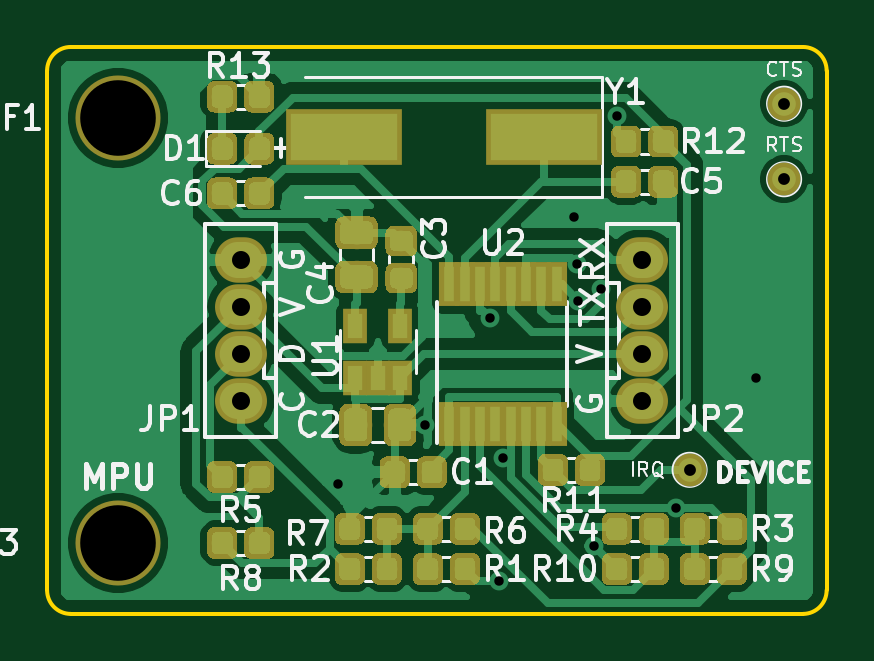
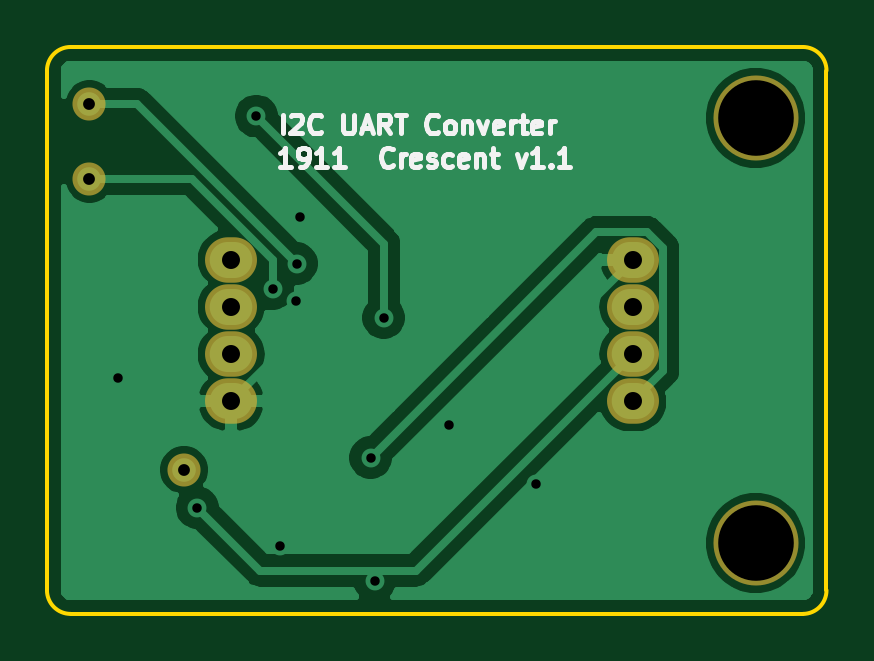
Circuit board: 10 layer files. Board 33.0 x 24.0 mm.
- bottom_copper: IR-B_Cu.gbl (30073 bytes)
- bottom_mask: IR-B_Mask.gbs (947 bytes)
- paste: IR-B_Paste.gbp (749 bytes)
- bottom_silk: IR-B_SilkS.gbo (9401 bytes)
- outline: IR-Edge_Cuts.gm1 (1020 bytes)
- top_copper: IR-F_Cu.gtl (139620 bytes)
- top_mask: IR-F_Mask.gts (79613 bytes)
- paste: IR-F_Paste.gtp (79415 bytes)
- top_silk: IR-F_SilkS.gto (111194 bytes)
- drill: IR.drl (724 bytes)

=== bottom_copper: IR-B_Cu.gbl (30073 bytes, source omitted) ===
=== bottom_mask: IR-B_Mask.gbs ===
G04 #@! TF.GenerationSoftware,KiCad,Pcbnew,(5.1.2)-1*
G04 #@! TF.CreationDate,2019-11-04T01:51:56+09:00*
G04 #@! TF.ProjectId,IR,49522e6b-6963-4616-945f-706362585858,v1.1*
G04 #@! TF.SameCoordinates,Original*
G04 #@! TF.FileFunction,Soldermask,Bot*
G04 #@! TF.FilePolarity,Negative*
%FSLAX46Y46*%
G04 Gerber Fmt 4.6, Leading zero omitted, Abs format (unit mm)*
G04 Created by KiCad (PCBNEW (5.1.2)-1) date 2019-11-04 01:51:56*
%MOMM*%
%LPD*%
G04 APERTURE LIST*
%ADD10C,3.600000*%
%ADD11O,2.200000X1.924000*%
%ADD12C,1.400000*%
G04 APERTURE END LIST*
D10*
X180000000Y-120000000D03*
D11*
X185200000Y-114000000D03*
X185200000Y-112000000D03*
X185200000Y-110000000D03*
X185200000Y-108000000D03*
X202200000Y-108000000D03*
X202200000Y-110000000D03*
X202200000Y-112000000D03*
X202200000Y-114000000D03*
D12*
X204200000Y-116900000D03*
X208200000Y-101400000D03*
X208200000Y-104600000D03*
D10*
X180000000Y-102000000D03*
M02*

=== paste: IR-B_Paste.gbp ===
G04 #@! TF.GenerationSoftware,KiCad,Pcbnew,(5.1.2)-1*
G04 #@! TF.CreationDate,2019-11-04T01:51:56+09:00*
G04 #@! TF.ProjectId,IR,49522e6b-6963-4616-945f-706362585858,v1.1*
G04 #@! TF.SameCoordinates,Original*
G04 #@! TF.FileFunction,Paste,Bot*
G04 #@! TF.FilePolarity,Positive*
%FSLAX46Y46*%
G04 Gerber Fmt 4.6, Leading zero omitted, Abs format (unit mm)*
G04 Created by KiCad (PCBNEW (5.1.2)-1) date 2019-11-04 01:51:56*
%MOMM*%
%LPD*%
G04 APERTURE LIST*
%ADD10O,1.800000X1.524000*%
G04 APERTURE END LIST*
D10*
X185200000Y-114000000D03*
X185200000Y-112000000D03*
X185200000Y-110000000D03*
X185200000Y-108000000D03*
X202200000Y-108000000D03*
X202200000Y-110000000D03*
X202200000Y-112000000D03*
X202200000Y-114000000D03*
M02*

=== bottom_silk: IR-B_SilkS.gbo (9401 bytes, source omitted) ===
=== outline: IR-Edge_Cuts.gm1 ===
G04 #@! TF.GenerationSoftware,KiCad,Pcbnew,(5.1.2)-1*
G04 #@! TF.CreationDate,2019-11-04T01:51:56+09:00*
G04 #@! TF.ProjectId,IR,49522e6b-6963-4616-945f-706362585858,v1.1*
G04 #@! TF.SameCoordinates,Original*
G04 #@! TF.FileFunction,Profile,NP*
%FSLAX46Y46*%
G04 Gerber Fmt 4.6, Leading zero omitted, Abs format (unit mm)*
G04 Created by KiCad (PCBNEW (5.1.2)-1) date 2019-11-04 01:51:56*
%MOMM*%
%LPD*%
G04 APERTURE LIST*
%ADD10C,0.150000*%
G04 APERTURE END LIST*
D10*
X209000000Y-123000000D02*
X178000000Y-123000000D01*
X177000000Y-122000000D02*
G75*
G03X178000000Y-123000000I1000000J0D01*
G01*
X177000000Y-100000000D02*
X177000000Y-122000000D01*
X209000000Y-123000000D02*
G75*
G03X210000000Y-122000000I0J1000000D01*
G01*
X210000000Y-100000000D02*
X210000000Y-122000000D01*
X178000000Y-99000000D02*
G75*
G03X177000000Y-100000000I0J-1000000D01*
G01*
X210000000Y-100000000D02*
G75*
G03X209000000Y-99000000I-1000000J0D01*
G01*
X178000000Y-99000000D02*
X209000000Y-99000000D01*
M02*

=== top_copper: IR-F_Cu.gtl (139620 bytes, source omitted) ===
=== top_mask: IR-F_Mask.gts (79613 bytes, source omitted) ===
=== paste: IR-F_Paste.gtp (79415 bytes, source omitted) ===
=== top_silk: IR-F_SilkS.gto (111194 bytes, source omitted) ===
=== drill: IR.drl ===
M48
; DRILL file {KiCad (5.1.2)-1} date 2019/11/04 1:51:57
; FORMAT={-:-/ absolute / metric / decimal}
; #@! TF.CreationDate,2019-11-04T01:51:57+09:00
; #@! TF.GenerationSoftware,Kicad,Pcbnew,(5.1.2)-1
FMAT,2
METRIC
T1C0.400
T2C0.500
T3C0.762
T4C3.200
%
G90
G05
T1
X189.3Y-117.5
X193.0Y-115.0
X195.74Y-110.458
X196.132Y-121.591
X196.3Y-116.386
X199.3Y-106.2
X199.436Y-108.171
X199.464Y-109.735
X200.143Y-120.131
X200.447Y-109.236
X201.143Y-101.924
X203.643Y-118.506
X207.0Y-113.0
T2
X208.2Y-101.4
X204.2Y-116.9
X208.2Y-104.6
T3
X202.2Y-108.0
X202.2Y-110.0
X202.2Y-112.0
X202.2Y-114.0
X185.2Y-108.0
X185.2Y-110.0
X185.2Y-112.0
X185.2Y-114.0
T4
X180.0Y-120.0
X180.0Y-102.0
T0
M30

